Run: headless pygame with SDL's dummy video driver; simulated clock (each Clock.tick advances the game by its frame time, no real sleeping); random seed 0; keys injected as events and as key.get_pressed() state; no mouse input.
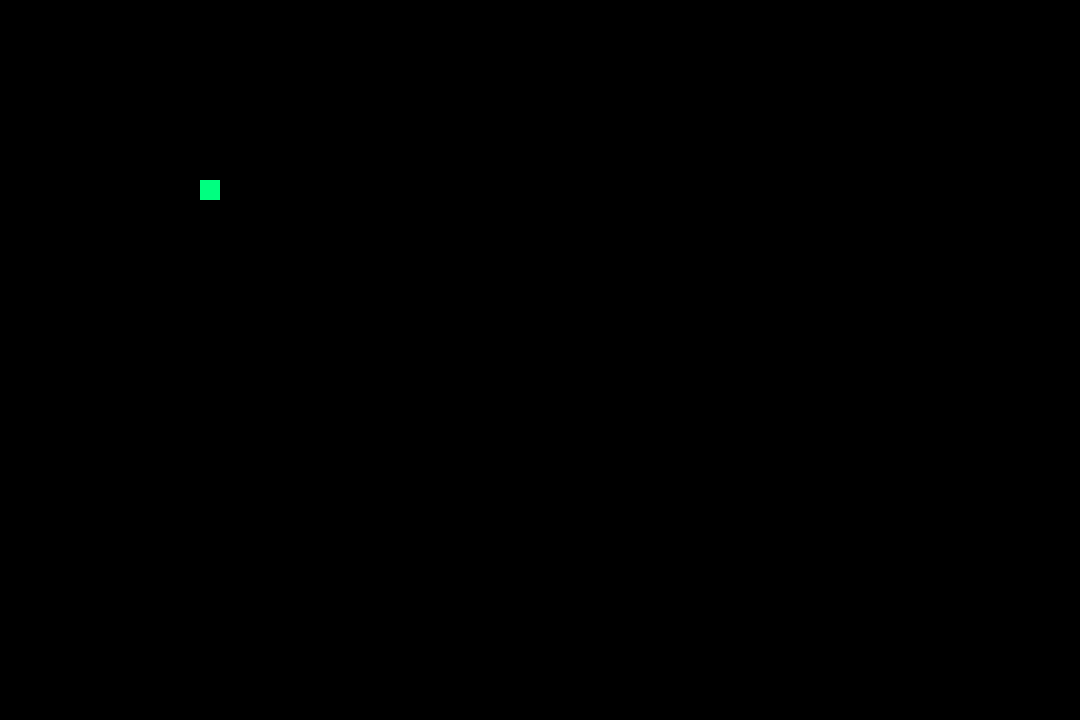
Frame 1 of 4 · flips 1–60 · no input
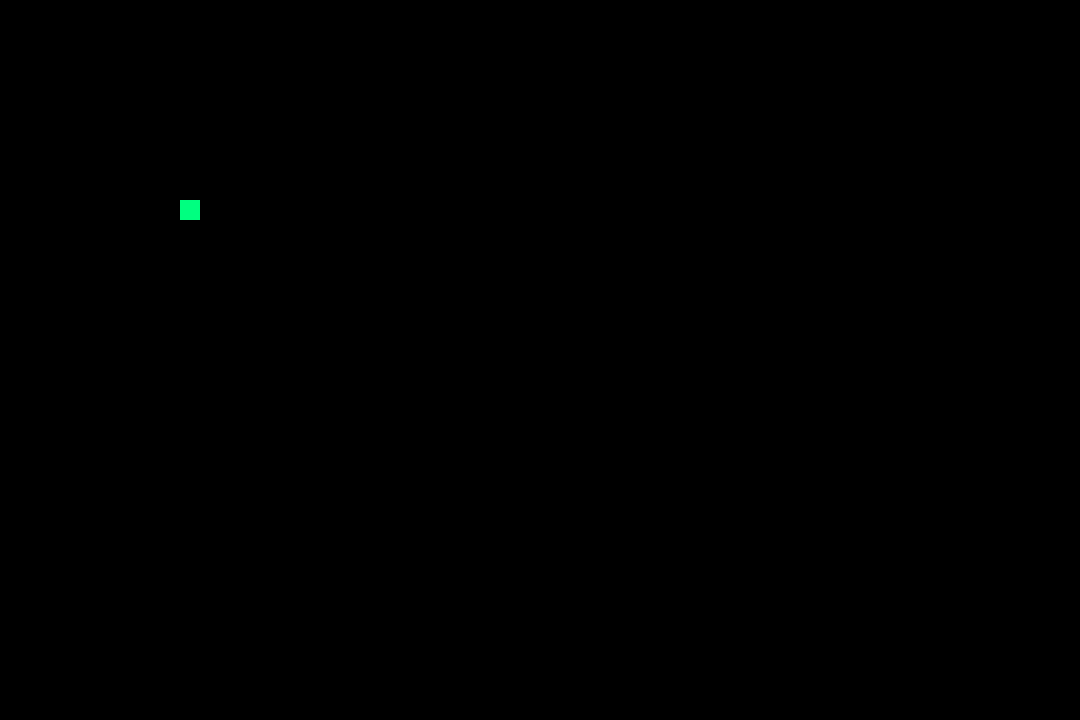
Frame 2 of 4 · flips 61–180 · tapped SPACE, RETURN · held RIGHT (→), D
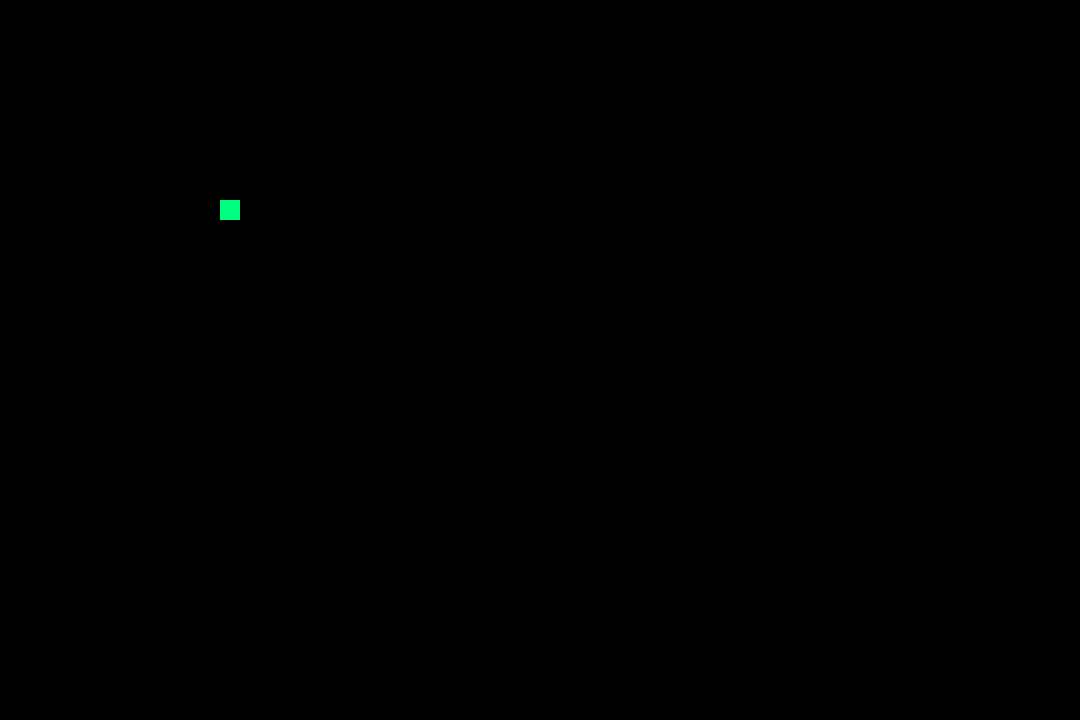
Frame 3 of 4 · flips 181–300 · held DOWN (↓), S
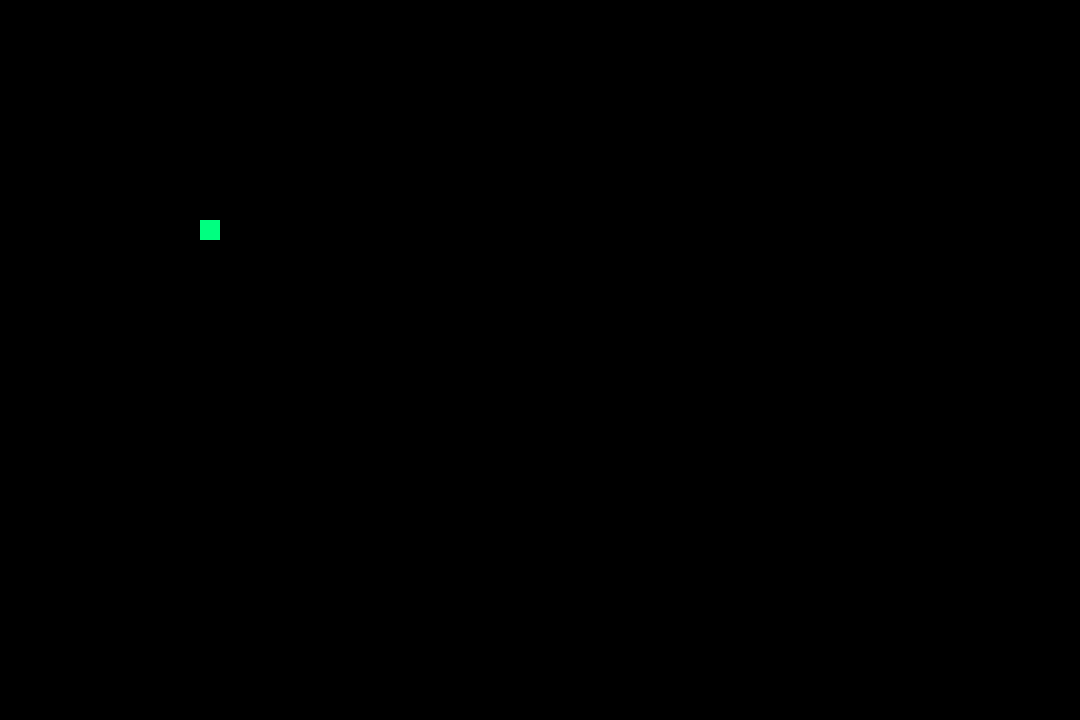
Frame 4 of 4 · flips 301–420 · held LEFT (←), A, UP (↑), W

The pygame program that drew these frames:


# snake game
import pygame
from random import randint
import random


# Constants
BLUE = (102,178,255)
GREEN = (0,255,128)
BLACK = (0,0,0)
RED = (255,51,51)

UI_WIDTH=1080
UI_HEIGHT=720



pygame.init()
ui = pygame.display.set_mode((UI_WIDTH,UI_HEIGHT))
pygame.display.update()

def game():
  
    game = True
    x, y = 200, 200
    dx, dy = 0, 0
    clock = pygame.time.Clock()
    # main game loop
    while game:
        for event in pygame.event.get():
            if event.type==pygame.QUIT:
                game = False
            
            print(event)

            '''if event.type == pygame.KEYDOWN:
                if event.key == pygame.K_RIGHT:
                    dx = 20
                    dy = 0
                elif event.key == pygame.K_LEFT:
                    dx = -20
                    dy = 0
                elif event.key == pygame.K_UP:
                    dy = -20
                    dx = 0
                elif event.key == pygame.K_DOWN:
                    dy = 20
                    dx = 0
        x += dx
        y += dy
        ui.fill(BLACK)
        pygame.draw.rect(ui, GREEN, [x,y,20,20])'''


        nn_moves()
        
        pygame.display.update()
        clock.tick(20)

        #snake_movement()
        #target()

    pygame.quit()
    quit()

# autonoma

def nn_moves():
    outcomes = ['right', 'left', 'up', 'down']
    x,y=200,200
    choice = random.choice(outcomes)
    if choice == 'right':
        dx = 20
        dy = 0
    elif choice == 'left':
        dx = -20
        dy = 0
    elif choice == 'up':
        dx = 0
        dy = -20
    elif choice == 'down':
        dx = 0
        dy = 20

    x += dx
    y += dy
    ui.fill(BLACK)
    pygame.draw.rect(ui, GREEN, [x,y,20,20])

game()
